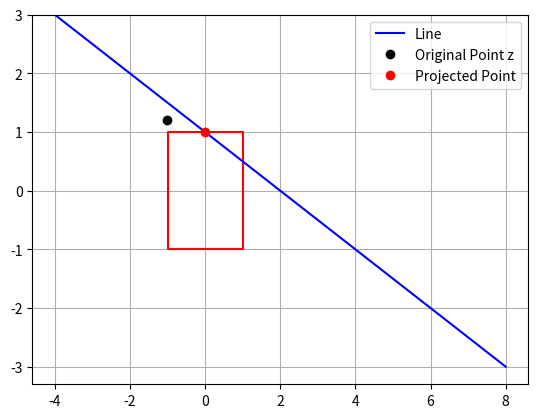

Recreate this plot in Python.
import numpy as np
import matplotlib.pyplot as plt

def project_onto_convex_set(point, convex_set_projection_function):
    """Projects a point onto a single convex set given the projection function"""
    return convex_set_projection_function(point)

def dykstra_projection(z, projection_onto_A, projection_onto_B, max_iter):
    """Projects a point 'z' onto the intersection of convex sets A and B.
    Halting is ensured via a finite iteration count"""
    # Initialise variables
    b = z.copy() # need a deep copy
    p = np.zeros_like(z) # zeros_like ensures dimensions agree
    q = np.zeros_like(z)
    # Main body of Dykstra's algorithm
    for _ in range(max_iter):
        # Update main and auxiliary sequences
        a = project_onto_convex_set(b + p, projection_onto_A)
        p = b + p - a
        b = project_onto_convex_set(a + q, projection_onto_B)
        q = a + q - b
    # Return finite-time approximation to projection task
    return a

# Example: Projection onto the intersection of a box and a line
def project_onto_box(point, center, side_length):
    """Projects a point onto a square box given its center and sidelength,
    this is obtained using the np.clip() function"""
    half_side = side_length / 2
    lower_bounds = center - half_side
    upper_bounds = center + half_side
    return np.clip(point, lower_bounds, upper_bounds)

def project_onto_line(point, line_point, line_direction):
    """Projects a point onto a line given a point on the line and its direction.
    This is obtained through the scheme p = lp + [a*a^T/(a^T*a)]*b where
    point = b; line_point = lp, line_direction = a (see linear algebra notes)"""
    ap = point - line_point # vector from b to lp
    # Obtain projection and return it
    p = (line_point + np.dot(ap, line_direction) /
            np.dot(line_direction, line_direction) * line_direction)
    return p

# Define variables for the box and the line
box_center = np.array([0, 0])
box_side_length = 2
line_point = np.array([2, 0]) # a point on the line
line_direction = np.array([-2, 1])

# The point to be projected
z = np.array([-1, 1.2])

# Perform Dykstra's projection using lambda functions to wrap inner projections
projected_point = dykstra_projection(z,
    lambda point: project_onto_box(point, box_center, box_side_length),
    lambda point: project_onto_line(point, line_point, line_direction),
    max_iter=100)

# Visualization
x = np.linspace(-2, 2, 400)
y = np.linspace(-2, 3, 400)
X, Y = np.meshgrid(x, y)
Z = np.zeros_like(X)

# Plotting the box
for i in range(X.shape[0]):
    for j in range(X.shape[1]):
        point = np.array([X[i, j], Y[i, j]])
        projected_point_box = project_onto_box(point, box_center, box_side_length)
        Z[i, j] = np.linalg.norm(point - projected_point_box)
plt.contour(X, Y, Z, levels=[0], colors='r')

# Plotting the line
line_x = [line_point[0] - 3*line_direction[0], line_point[0] + 3*line_direction[0]]
line_y = [line_point[1] - 3*line_direction[1], line_point[1] + 3*line_direction[1]]
plt.plot(line_x, line_y, 'b-', label='Line')

# Plotting the original point and the projected point
plt.plot(z[0], z[1], 'ko', label='Original Point z')
plt.plot(projected_point[0], projected_point[1], 'ro', label='Projected Point')

# Show legend and grid
plt.legend()
plt.grid(True)
plt.show()